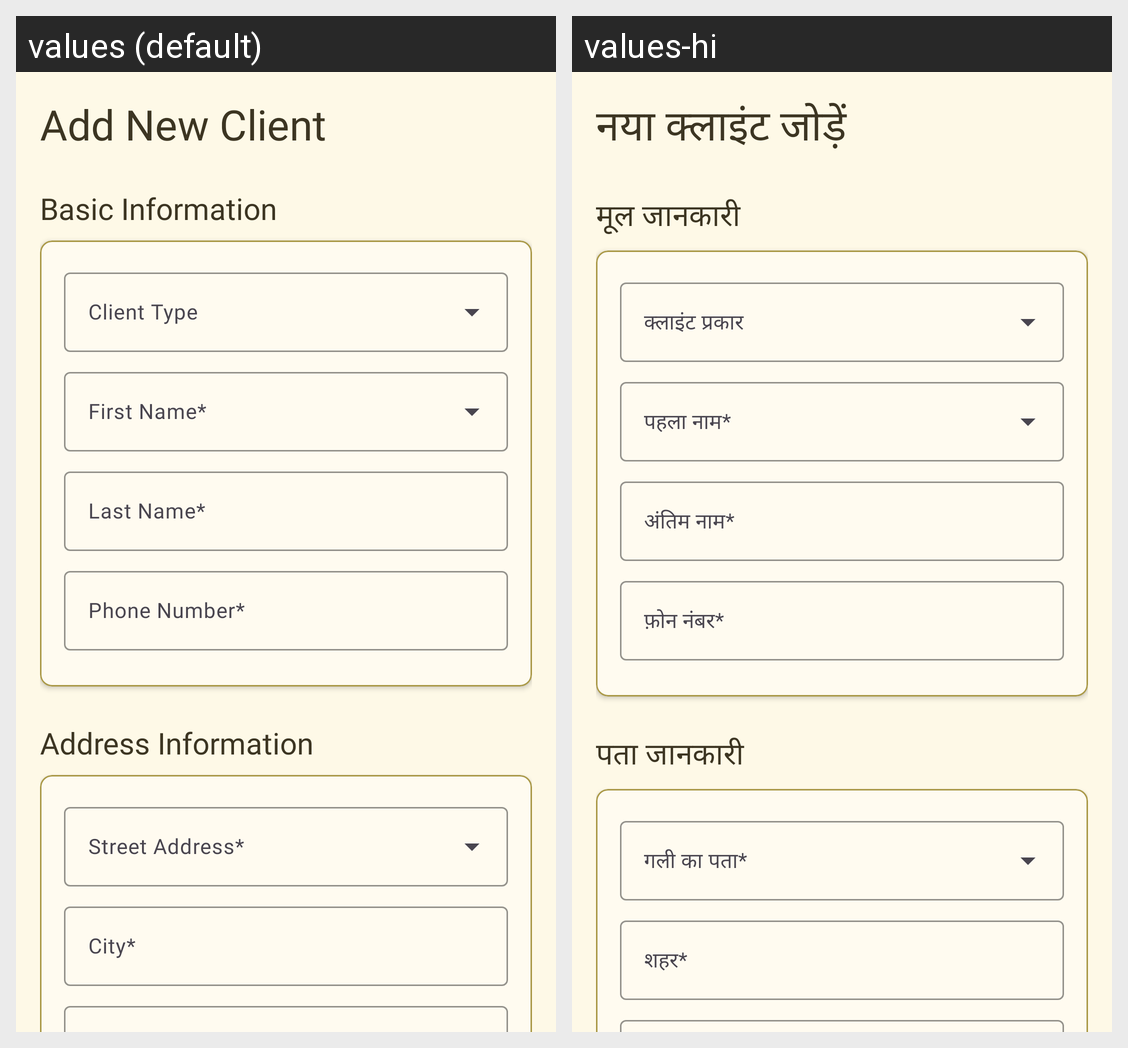

The same Android screen rendered under two of its app's locales, left to right. List the strings drawn on it with the default value and each locale's translation.
Android screen res/layout/customer_bottom_sheet_fragment.xml rendered under 2 locales, left to right: values (default), values-hi. Device: Nexus 5 (rendered at 1080×1920; each locale shown at half size, 540×960, under a caption strip naming it); theme Theme.SwarnaKhataBook.
Strings drawn on this screen, with the default value and each locale's value (text and hints the layout hard-codes, and strings that could not be matched under every locale, appear in the picture but are not listed):

add_new_client
  values: Add New Client
  values-hi: नया क्लाइंट जोड़ें

basic_information
  values: Basic Information
  values-hi: मूल जानकारी

last_name
  values: Last Name*
  values-hi: अंतिम नाम*

phone_number
  values: Phone Number*
  values-hi: फ़ोन नंबर*

address_information
  values: Address Information
  values-hi: पता जानकारी

city
  values: City*
  values-hi: शहर*
